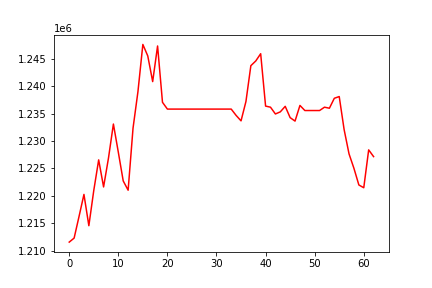

Data behind this chart, as committed beside it:
, 0
0, 1211539
1, 1212276
2, 1216221
3, 1220243
4, 1214535
5, 1220952
6, 1226546
7, 1221608
8, 1226889
9, 1233086
10, 1227950
11, 1222706
12, 1221010
13, 1232340
14, 1238999
15, 1247611
16, 1245517
17, 1240831
18, 1247330
19, 1237051
20, 1235814
21, 1235814
22, 1235814
23, 1235814
24, 1235814
25, 1235814
26, 1235814
27, 1235814
28, 1235814
29, 1235814
30, 1235814
31, 1235814
32, 1235814
33, 1235814
34, 1234657
35, 1233666
36, 1237202
37, 1243735
38, 1244594
39, 1245918
40, 1236362
41, 1236161
42, 1234925
43, 1235309
44, 1236319
45, 1234258
46, 1233624
47, 1236483
48, 1235552
49, 1235552
50, 1235552
51, 1235552
52, 1236160
53, 1235972
54, 1237785
55, 1238103
56, 1232069
57, 1227636
58, 1224999
59, 1221970
... 3 more rows
